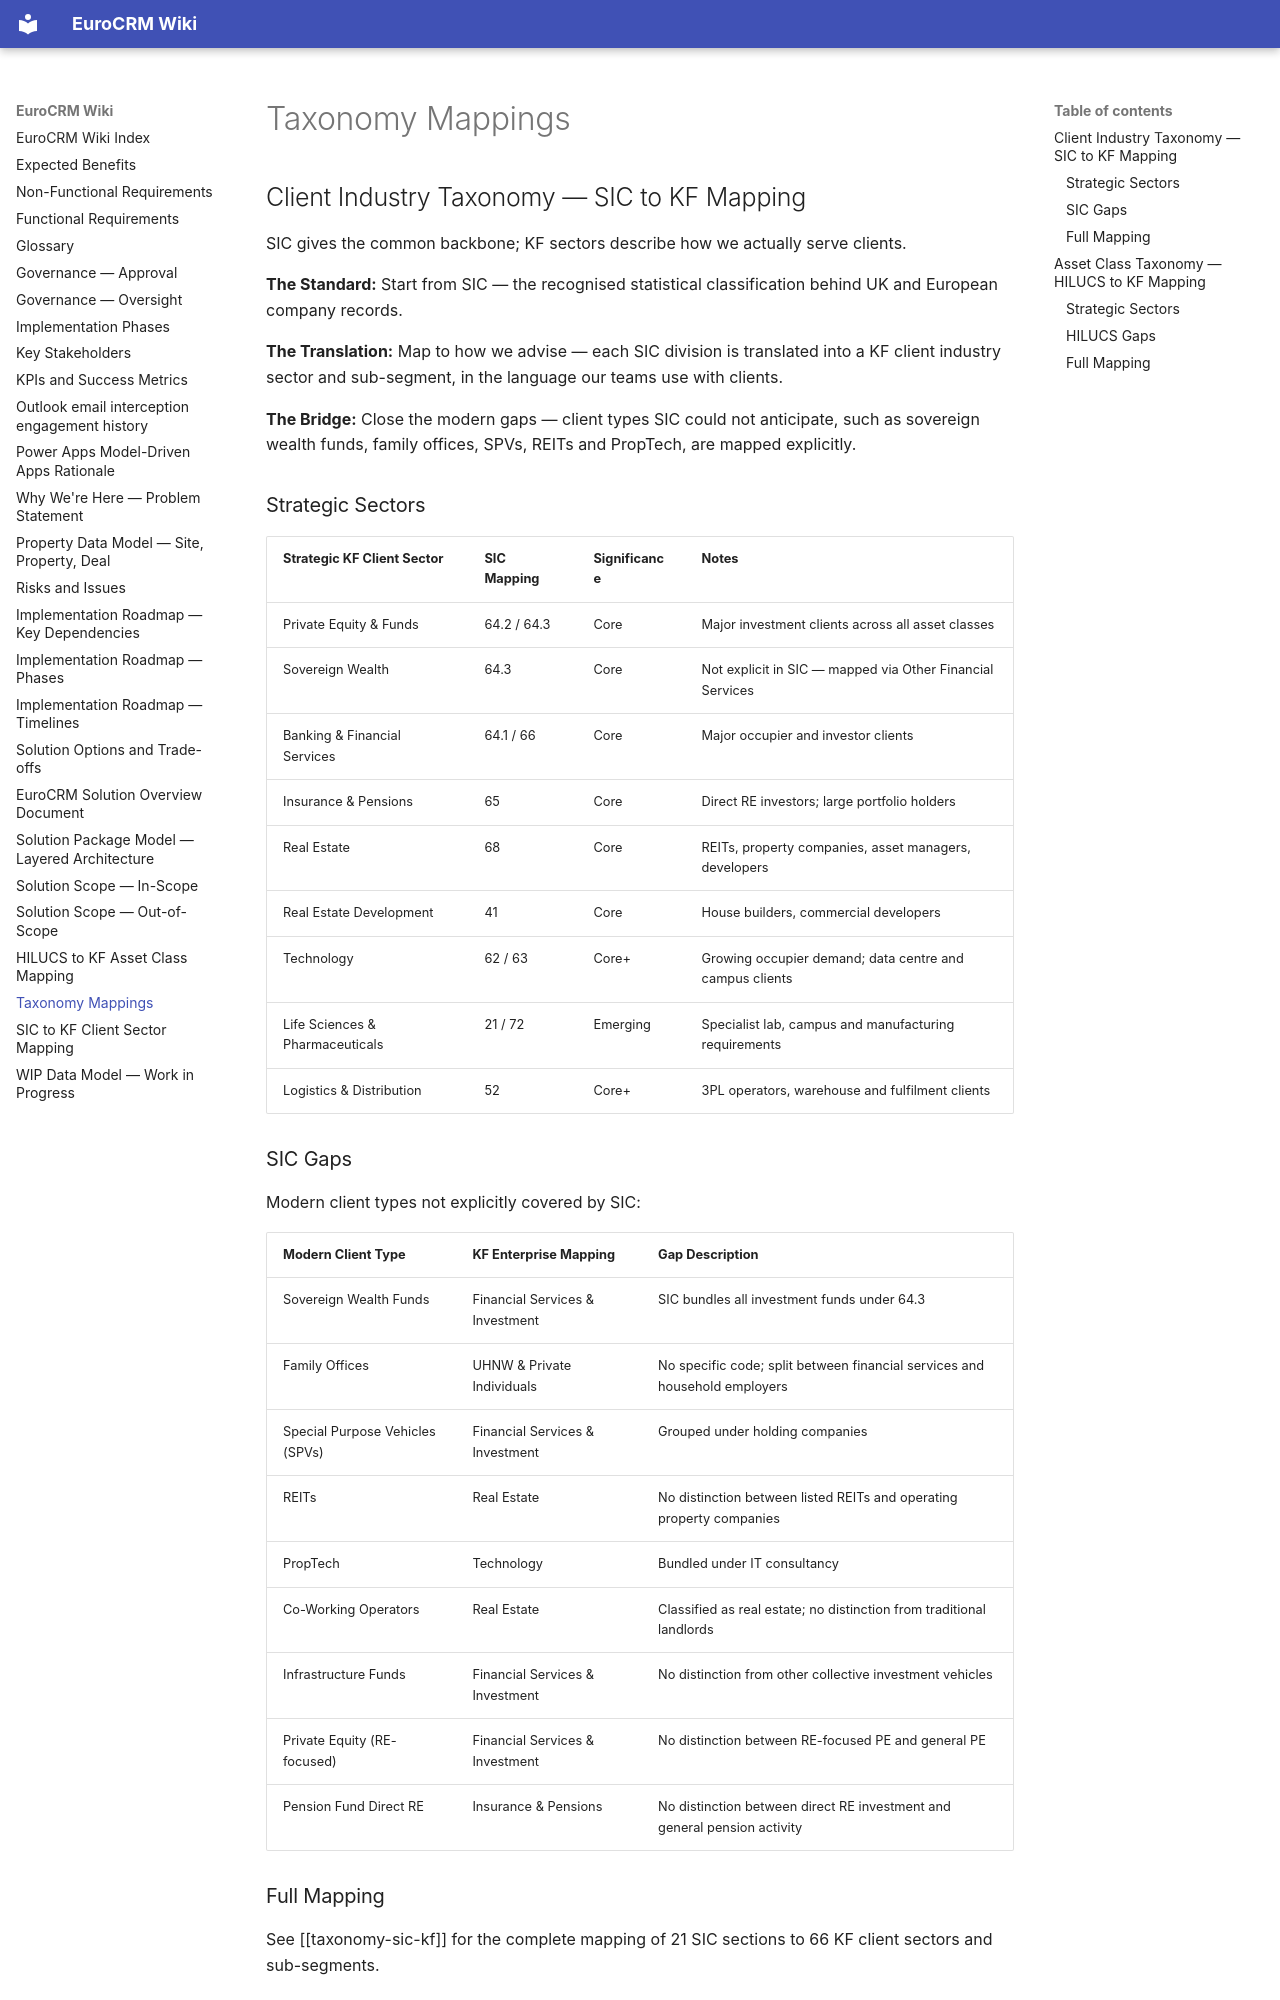

repository: newportg/POC-EuroCRM · page: taxonomy-mappings/index.html · generator: mkdocs

---
parent:"[[solution-overview]]"
sources:"European CRM Architecture Review 2.pdf, European_CRM_Client_Industry_Master_Taxonomy.xlsx, European_CRM_Property360_Master_Taxonomy.xlsx"
---

# Taxonomy Mappings

## Client Industry Taxonomy — SIC to KF Mapping

SIC gives the common backbone; KF sectors describe how we actually serve clients.

**The Standard:** Start from SIC — the recognised statistical classification behind UK and European company records.

**The Translation:** Map to how we advise — each SIC division is translated into a KF client industry sector and sub-segment, in the language our teams use with clients.

**The Bridge:** Close the modern gaps — client types SIC could not anticipate, such as sovereign wealth funds, family offices, SPVs, REITs and PropTech, are mapped explicitly.

### Strategic Sectors

| Strategic KF Client Sector | SIC Mapping | Significance | Notes |
| -------------------------- | ----------- | ------------ | ----- |
| Private Equity & Funds | 64.2 / 64.3 | Core | Major investment clients across all asset classes |
| Sovereign Wealth | 64.3 | Core | Not explicit in SIC — mapped via Other Financial Services |
| Banking & Financial Services | 64.1 / 66 | Core | Major occupier and investor clients |
| Insurance & Pensions | 65 | Core | Direct RE investors; large portfolio holders |
| Real Estate | 68 | Core | REITs, property companies, asset managers, developers |
| Real Estate Development | 41 | Core | House builders, commercial developers |
| Technology | 62 / 63 | Core+ | Growing occupier demand; data centre and campus clients |
| Life Sciences & Pharmaceuticals | 21 / 72 | Emerging | Specialist lab, campus and manufacturing requirements |
| Logistics & Distribution | 52 | Core+ | 3PL operators, warehouse and fulfilment clients |

### SIC Gaps

Modern client types not explicitly covered by SIC:

| Modern Client Type | KF Enterprise Mapping | Gap Description |
| ------------------ | --------------------- | --------------- |
| Sovereign Wealth Funds | Financial Services & Investment | SIC bundles all investment funds under 64.3 |
| Family Offices | UHNW & Private Individuals | No specific code; split between financial services and household employers |
| Special Purpose Vehicles (SPVs) | Financial Services & Investment | Grouped under holding companies |
| REITs | Real Estate | No distinction between listed REITs and operating property companies |
| PropTech | Technology | Bundled under IT consultancy |
| Co-Working Operators | Real Estate | Classified as real estate; no distinction from traditional landlords |
| Infrastructure Funds | Financial Services & Investment | No distinction from other collective investment vehicles |
| Private Equity (RE-focused) | Financial Services & Investment | No distinction between RE-focused PE and general PE |
| Pension Fund Direct RE | Insurance & Pensions | No distinction between direct RE investment and general pension activity |
